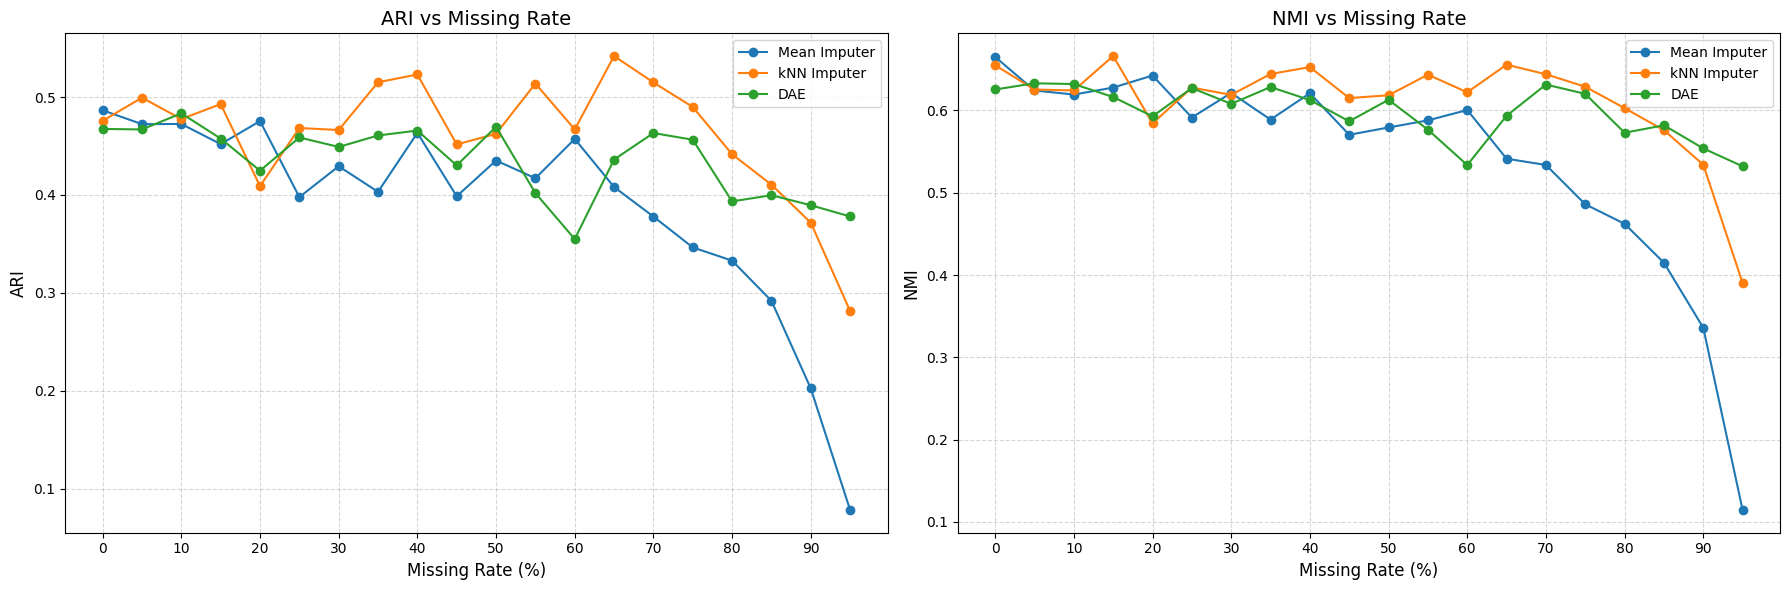

Data behind this chart, as committed beside it:
missing_rate, ari_mean, ari_knn, ari_dae, nmi_mean, nmi_knn, nmi_dae
0, 0.4865, 0.4757, 0.4674, 0.665, 0.6549, 0.6254
5, 0.4723, 0.4993, 0.4669, 0.6242, 0.6253, 0.633
10, 0.4725, 0.4775, 0.4833, 0.6193, 0.6243, 0.632
15, 0.4519, 0.4928, 0.4576, 0.6277, 0.6661, 0.6163
20, 0.4754, 0.4089, 0.4247, 0.6424, 0.5842, 0.5928
25, 0.3978, 0.4684, 0.4587, 0.5914, 0.6277, 0.6272
30, 0.4293, 0.4663, 0.449, 0.6212, 0.6189, 0.608
35, 0.4031, 0.5151, 0.4607, 0.5889, 0.6442, 0.6284
40, 0.4634, 0.523, 0.4658, 0.6208, 0.6526, 0.6126
45, 0.3986, 0.4516, 0.4301, 0.5704, 0.615, 0.5868
50, 0.4351, 0.4624, 0.4696, 0.5793, 0.6184, 0.6129
55, 0.417, 0.5138, 0.4018, 0.5879, 0.6434, 0.5766
60, 0.4572, 0.4669, 0.3548, 0.6005, 0.622, 0.5336
65, 0.4081, 0.5419, 0.4361, 0.5413, 0.6556, 0.5935
70, 0.3778, 0.5149, 0.4632, 0.5337, 0.6439, 0.6314
75, 0.3463, 0.4899, 0.4563, 0.486, 0.6288, 0.6201
80, 0.3328, 0.4415, 0.3934, 0.4622, 0.6027, 0.5729
85, 0.2918, 0.4104, 0.3997, 0.4149, 0.576, 0.5819
90, 0.2022, 0.3716, 0.3894, 0.3359, 0.534, 0.5538
95, 0.07802, 0.2813, 0.378, 0.1145, 0.3903, 0.5321
